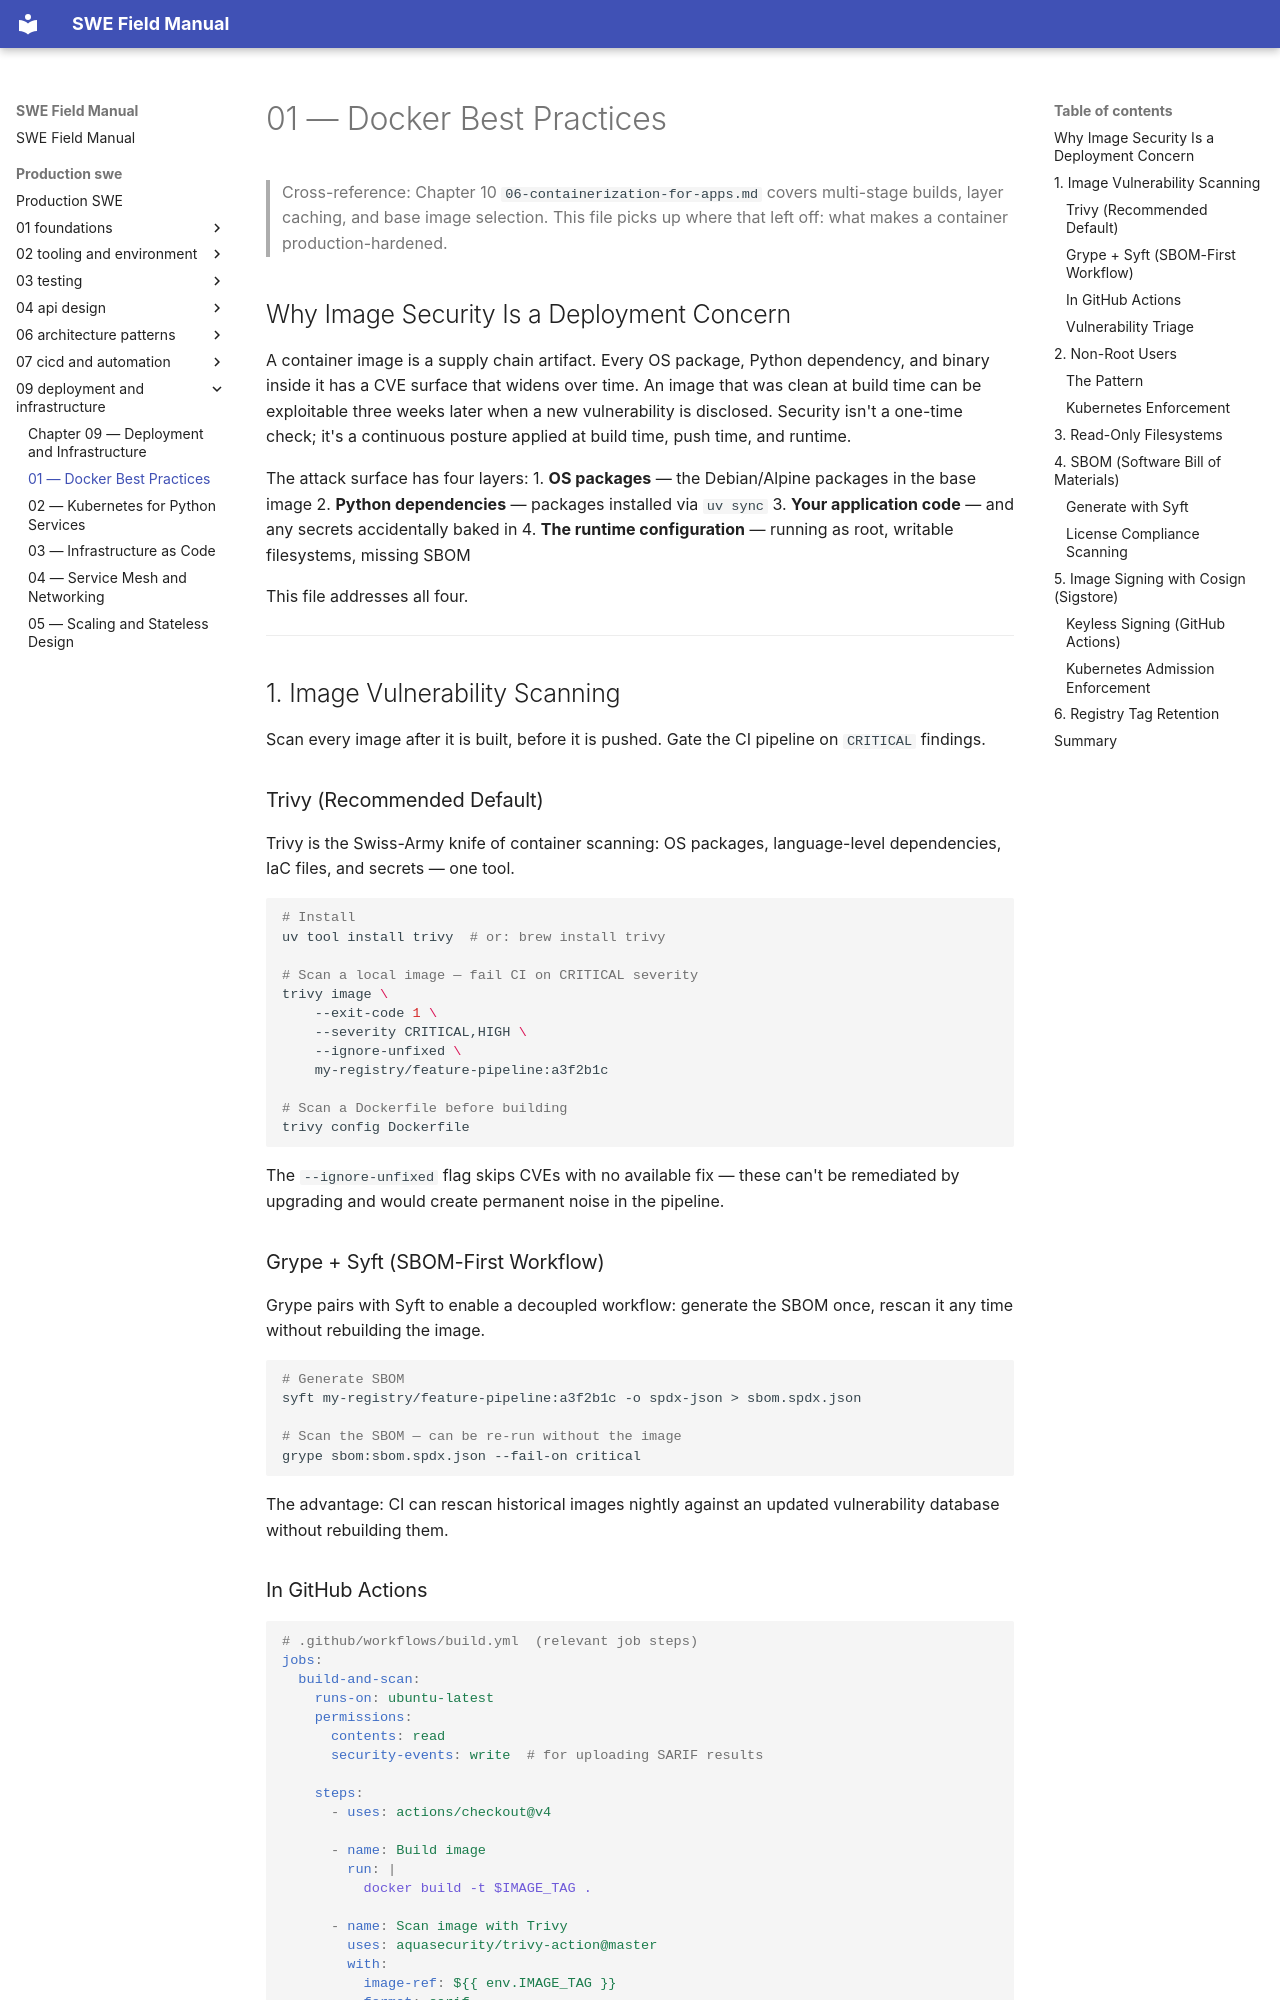

repository: ranajoy-cosmo/swe-field-manual · page: production-swe/09-deployment-and-infrastructure/01-docker-best-practices/index.html · generator: mkdocs

# 01 — Docker Best Practices

> Cross-reference: Chapter 10 `06-containerization-for-apps.md` covers multi-stage builds, layer caching, and base image selection. This file picks up where that left off: what makes a container production-hardened.

## Why Image Security Is a Deployment Concern

A container image is a supply chain artifact. Every OS package, Python dependency, and binary inside it has a CVE surface that widens over time. An image that was clean at build time can be exploitable three weeks later when a new vulnerability is disclosed. Security isn't a one-time check; it's a continuous posture applied at build time, push time, and runtime.

The attack surface has four layers:
1. **OS packages** — the Debian/Alpine packages in the base image
2. **Python dependencies** — packages installed via `uv sync`
3. **Your application code** — and any secrets accidentally baked in
4. **The runtime configuration** — running as root, writable filesystems, missing SBOM

This file addresses all four.

---

## 1. Image Vulnerability Scanning

Scan every image after it is built, before it is pushed. Gate the CI pipeline on `CRITICAL` findings.

### Trivy (Recommended Default)

Trivy is the Swiss-Army knife of container scanning: OS packages, language-level dependencies, IaC files, and secrets — one tool.

```bash
# Install
uv tool install trivy  # or: brew install trivy

# Scan a local image — fail CI on CRITICAL severity
trivy image \
    --exit-code 1 \
    --severity CRITICAL,HIGH \
    --ignore-unfixed \
    my-registry/feature-pipeline:a3f2b1c

# Scan a Dockerfile before building
trivy config Dockerfile
```

The `--ignore-unfixed` flag skips CVEs with no available fix — these can't be remediated by upgrading and would create permanent noise in the pipeline.

### Grype + Syft (SBOM-First Workflow)

Grype pairs with Syft to enable a decoupled workflow: generate the SBOM once, rescan it any time without rebuilding the image.

```bash
# Generate SBOM
syft my-registry/feature-pipeline:a3f2b1c -o spdx-json > sbom.spdx.json

# Scan the SBOM — can be re-run without the image
grype sbom:sbom.spdx.json --fail-on critical
```

The advantage: CI can rescan historical images nightly against an updated vulnerability database without rebuilding them.
